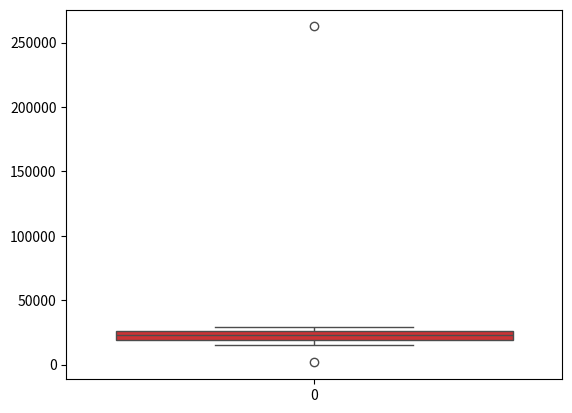

Source code (Python):
import pandas as pd
# incomes = [42, 60, 80, 76, 78, 82, 80, 85, 85, 89, 95, 100]  # 高统作业一题4
incomes = [25590, 23306, 26780, 29463, 22485, 262490, 24985, 1689.5, 17700, 18257, 24132, 21479, 19304, 16511, 18573, 26606, 20917, 19394, 24322, 28383, 16478, 29062, 23232, 17580, 26804, 28500, 25018, 24001, 27530, 27459, 22776, 19835, 16475, 15201, 28801, 19509, 19098, 17993, 15131, 26187, 25022, 27430, 19114, 18295, 25365, 23550, 20413, 19335, 21286, 22911]
# 会计不小心把某个人的月薪26249变成262490了，某个人的月薪16895变成1689.5了
four = pd.Series(incomes).describe()
print(four)
# 样本数量，均值，标准差，最小值、最大值，以及3个四分位数
print('Q1= {0}, Q2= {1}, Q3={2}'.format(four['25%'], four['50%'], four['75%']))
# 极端异常值的计算
Q1 = four['25%']  # 这里会精确计算出77.5，而不是取其中一个数76
Q3 = four['75%']
IQR = Q3 - Q1  # 四分位差
upper = Q3 + 1.5 * IQR
lower = Q1 - 1.5 * IQR
# 高于upper或者低于lower的值都属于极端值 outliers
print(upper, lower)

# 画图
incomes = pd.DataFrame(incomes)
import seaborn as sns
import matplotlib.pyplot as plt
# 1.5是经验积累得出的标准，一般不做调整
sns.boxplot(data=incomes, palette="Set1")
plt.show()
# 黑色菱形是异常值
